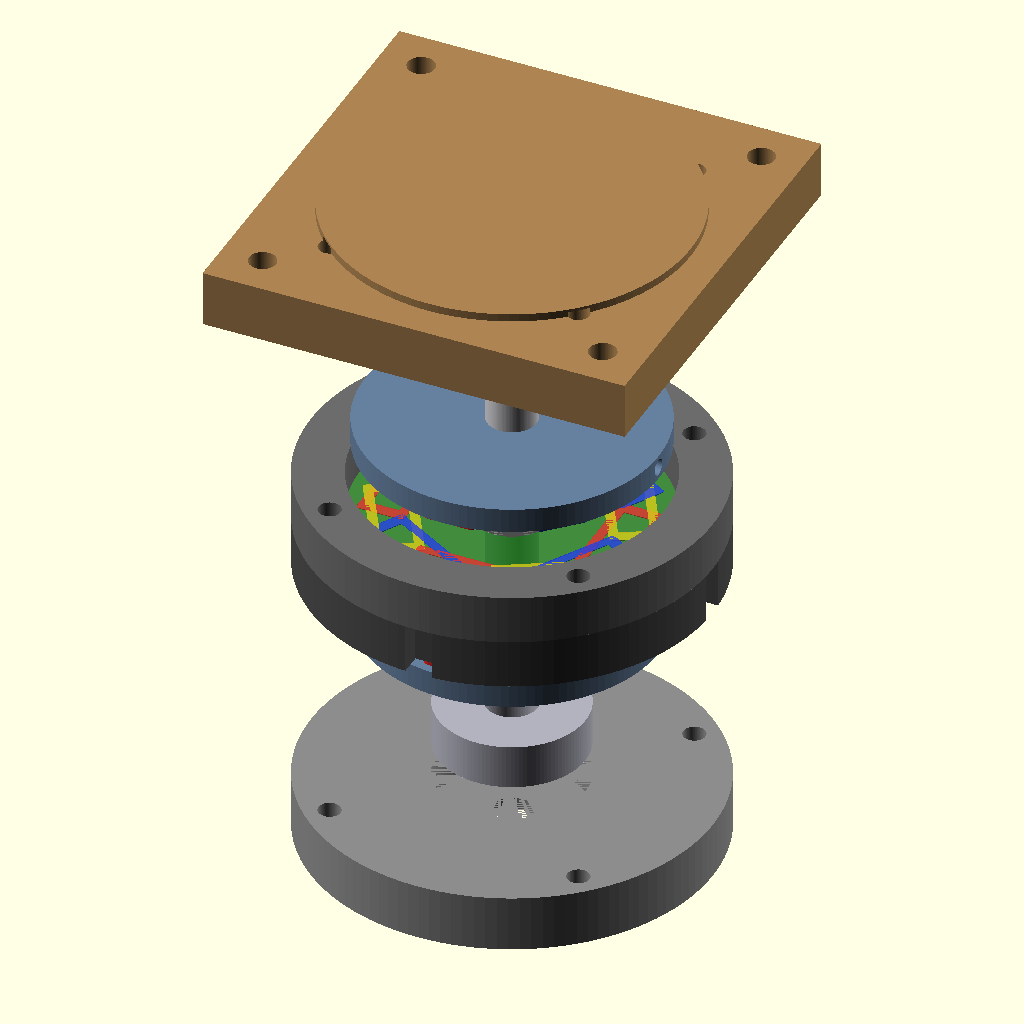
Cell 1: the model at its default parameters.
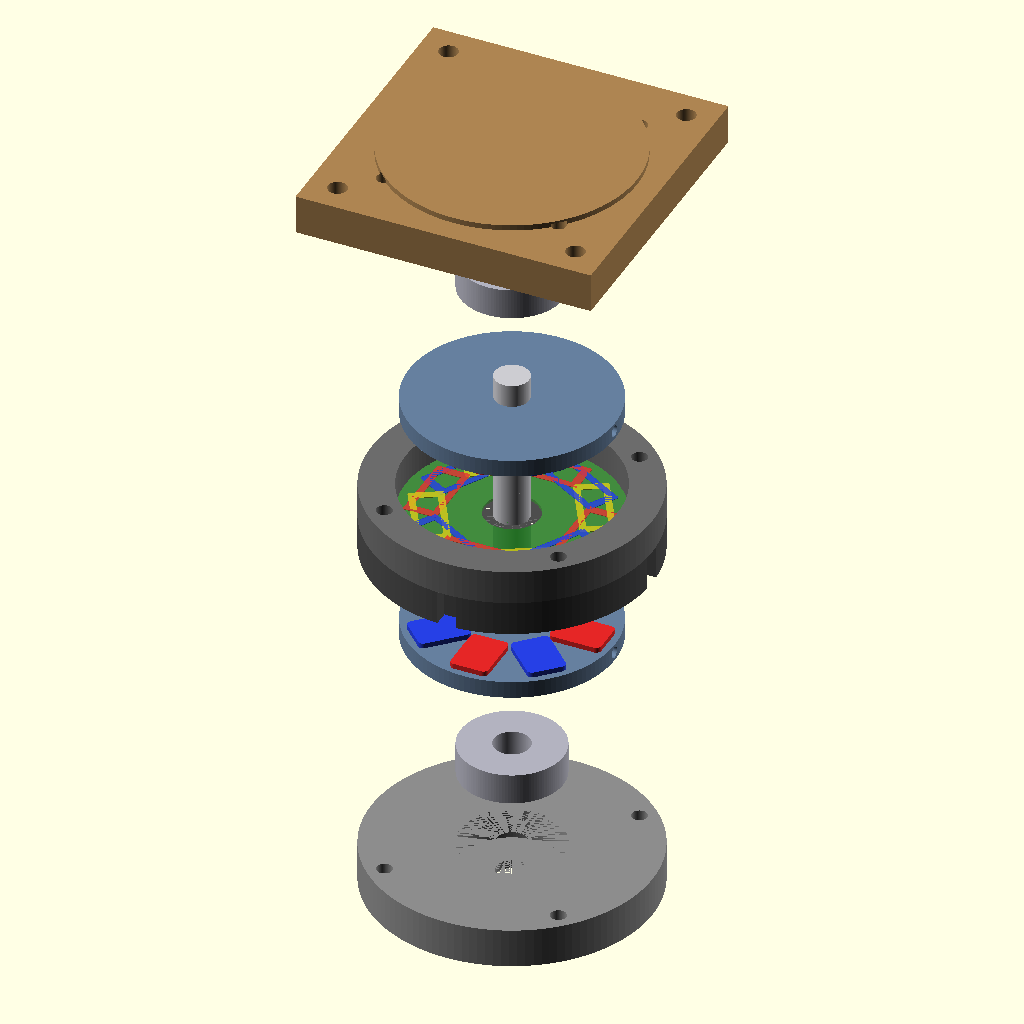
Cell 2: EXPLODE = 2 (everything else at default).
All cells are drawn from the same view direction (rotation 55°, 0°, 25°, orthographic, colour scheme Cornfield), but the view is re-fitted for each cell, so position and scale can differ between cells as well as the parameter.
The OpenSCAD source (pancake_motor_assembly.scad):
// ================================================================
//  Pancake Motor — TORUS Double-Rotor Assembly
//  60 mm rotor · 10 mm shaft · 7200B AC bearings · 8-pole 3-phase
//  NEMA 34 front face · Dual shaft output
// ================================================================
//
//  NEMA 34 compliance (ICS 16-2001 / NEMA MG 7)
//  ─────────────────────────────────────────────
//  Frame square   : 86.36 × 86.36 mm
//  Bolt pattern   : 69.60 × 69.60 mm square (holes at ±34.80 mm X/Y)
//  Bolt size      : M5 clearance Ø5.5 mm through front cap
//  Pilot boss OD  : 73.025 mm (tolerance h6: Ø73.025 –0.000/–0.019)
//  Pilot boss ht  : 1.60 mm protrusion from front face
//
//  Body & shaft
//  ────────────
//  Housing ring OD: 82 mm round (fits within NEMA 34 86.36 mm envelope)
//  Front shaft Ø  : 10 mm metric — NEMA / coupling end
//  Rear shaft stub : Ø8 × 10 mm — fits 58mm hollow-shaft encoder bore
//  Dual shaft     : front protrudes ~22 mm beyond NEMA boss; rear stub 10 mm
//
//  Parts summary
//  ─────────────
//  Shaft         : EN1A or Al 6082, Ø10 h6
//  Rotor discs   : Low-carbon steel 1010/1018, turned + pocket-milled
//  Housing front  : Al 6061 or FDM PETG — +Z half, mates at PCB plane
//  Housing rear   : Al 6061 or FDM PETG — –Z half, mates at PCB plane
//                   PCB sandwiched and clamped between the two halves
//  Front end cap : NEMA 34 square face — Al 6061, milled from plate
//  Rear end cap  : Round — Al 6061 or FDM
//  PCB stator    : 72 mm OD, from generate_stator_pcb.py
//  Assy fasteners: 4× M4×35 cap-head (housing ring to end caps)
//  Mounting bolts: 4× M5 customer-supplied (NEMA face to machine)
// ================================================================

$fn = 120;

EXPLODE = 1;      // 0 = assembled, 1 = exploded view
EXP     = EXPLODE * 16;

// ================================================================
//  PART SELECTOR
//  ─────────────
//  Default "assembly" shows the exploded/assembled view in the
//  OpenSCAD GUI.  Set to any part name below (or override with
//  -D on the CLI) to render that part alone for STL export.
//
//  Valid values
//    "assembly"        — full assembly (exploded or assembled per EXPLODE)
//    "shaft"           — stepped output shaft
//    "rotor_disc"      — rotor disc (both rotors are identical)
//    "housing_front"   — +Z housing half (front/rotor side of PCB)
//    "housing_rear"    — –Z housing half (rear/encoder side, has wire slots)
//    "front_end_cap"   — NEMA 34 square output face
//    "rear_end_cap"    — round encoder / secondary shaft end
//
//  Use export_stls.sh (Linux/macOS) or export_stls.bat (Windows)
//  to render all parts to individual STL files automatically.
// ================================================================
PART = "assembly";

// ================================================================
//  PRIMARY PARAMETERS
// ================================================================

// Shaft — stepped, asymmetric
SD            = 10.0;  // Main shaft diameter [mm] (front / bearing sections)
REAR_STUB_D   =  8.0;  // Rear encoder stub diameter [mm] — 58mm hollow-shaft encoder
REAR_STUB_L   = 10.0;  // Rear encoder stub length [mm]
SHAFT_FRONT_TIP = 45.0;// Front tip z from PCB mid [mm] → ~22 mm proud of NEMA boss

// Bearing 7200B: bore 10 mm, OD 30 mm, width 9 mm
BD  = 30.0;
BB  = 10.0;
BW  =  9.0;

// Rotor
RD  = 60.0;   // Disc OD [mm]
RT  =  5.0;   // Disc thickness — 2 mm back-iron + 3 mm magnet pocket
MT  =  3.0;   // Magnet thickness [mm]
ML  = 15.0;   // Magnet radial length [mm]
MW  = 11.0;   // Magnet circumferential width [mm]
MR  = 20.5;   // Magnet centre radius [mm]
NP  =  8;     // Poles per disc

// PCB stator
PD  = 72.0;   PT = 1.6;   PI = 16.0;
PCB_MOUNT_R   = 34.0;   // PCB alignment hole radius [mm] (4× holes at 0/90/180/270°)
                         // No fastener needed — PCB clamped by housing sandwich

AG  =  0.5;   // Air gap per side [mm]

// Rotor-to-shaft: grub screw hub
// One M4 radial tapped hole per rotor disc bears on a D-flat on the shaft.
// Assembly: align flat to hole, insert grub screw from disc OD, tighten to 2 Nm.
GS_TAP_D  = 3.3;   // M4 tap drill diameter [mm]
GS_FLAT_D = 1.5;   // D-flat depth below shaft surface [mm]
GS_FLAT_W = 7.0;   // Axial width of each flat [mm] (covers RT=5 mm disc + 1 mm each side)

// Housing ring
HOD = 82.0;   // OD [mm]
RID = 62.0;   // Inner bore [mm]
RH  = 20.0;   // Height [mm]
BPD = 72.0;   // Assembly bolt PCD [mm] (4× M4, 45° offset from NEMA bolts)
NB  =  4;

// Anti-rotation dowel pins — 2× at 0° and 180°, r = PCB_MOUNT_R
// Standard Ø3 h6 steel dowel pins (ISO 8734).
// Press-fit into rear half; clearance fit through PCB and front half.
// Pins at 0°/180° rather than 0°/90°/180°/270° so wire slots at 90°/270°
// are unobstructed, and 180° symmetry still provides a keying check
// (final orientation confirmed by castellation pad alignment in next pass).
//
// Tolerances:
//   Press fit (rear half): Ø 2.90 mm → ~50 µm interference per side on Ø3 h6 pin
//   Clearance (PCB hole):  Ø 3.20 mm → 0.1 mm radial clearance (existing holes)
//   Clearance (front half):Ø 3.20 mm → 0.1 mm radial clearance
//   Pin length:            10 mm standard
//     – 5.0 mm pressed into rear half
//     – 1.6 mm through PCB (PT)
//     – 3.4 mm into front half clearance hole
DOWEL_PRESS_D     = 2.9;    // Drill Ø for press-fit hole in rear half [mm]
DOWEL_CLEAR_D     = 3.2;    // Drill Ø for clearance hole in front half + PCB [mm]
DOWEL_PRESS_DEPTH = 5.0;    // Depth of press-fit hole from mating face [mm]
DOWEL_CLEAR_DEPTH = 3.4;    // Depth of clearance hole from mating face [mm]
                              // 5.0 + 1.6 (PCB) + 3.4 = 10.0 mm → standard ISO 8734 Ø3×10 pin
DOWEL_R           = PCB_MOUNT_R; // Radial position = existing PCB hole PCD [mm]

// Encoder mounting — 2 tapped holes on rear end cap
// ──────────────────────────────────────────────────
// Adjust ENC_MOUNT_PCD to match your encoder's bolt circle.
// Common 58 mm body encoders (Autonics E58, Omron E6C3, etc.)
// typically use a 2-hole pattern; consult your encoder datasheet.
// Holes are at ENC_MOUNT_ANG and ENC_MOUNT_ANG + 180°.
//
// Tap size guide (metric coarse):
//   M2.5 → ENC_TAP_D = 2.05 mm
//   M3   → ENC_TAP_D = 2.50 mm  ← default
//   M4   → ENC_TAP_D = 3.30 mm
//
// Tap depth: blind from rear (outer) face.  Must satisfy:
//   ENC_TAP_DEPTH < CAP_T – BW  at the hole's radial position, OR
//   ENC_MOUNT_PCD/2 > BD/2  (hole outside bearing pocket) — always
//   true for any sensible encoder PCD, so full CAP_T is available.
//   Default 8 mm gives 3.5 mm solid land at inner face.
//
// Constraint: ENC_MOUNT_PCD/2 must be < HOD/2 – 4 mm (clear of OD wall).
//   With HOD = 82 mm → max radius = 37 mm → max PCD = 74 mm.
ENC_MOUNT_PCD   = 50.0;   // Encoder bolt circle diameter [mm]  — EDIT TO MATCH ENCODER
ENC_MOUNT_N     =  2;     // Number of tapped holes              — 2=180° · 3=120° · 4=90°
ENC_MOUNT_ANG   =  0.0;   // Angle of first hole [degrees]       — rotate to suit wiring
ENC_TAP_D       =  2.5;   // Tap drill diameter [mm]             — M3 default
ENC_TAP_DEPTH   =  8.0;   // Blind tap depth from rear face [mm]
ENC_TAP_LABEL   = "M3";   // Thread label (documentation only)

// NEMA 34
N34_FRAME   = 86.36;
N34_BOLT    = 69.60;    // Bolt pattern square dimension
N34_BOSS_OD = 73.025;   // Pilot boss OD [mm]
N34_BOSS_H  =  1.60;    // Boss protrusion [mm]
N34_BOLT_D  =  5.5;     // M5 clearance hole [mm]

// ================================================================
//  DERIVED POSITIONS  (z = 0 → PCB mid-plane)
//  +Z = front/output/NEMA face   –Z = rear/encoder face
// ================================================================

PCB_HALF    = PT / 2;
MAG_FACE_Z  = PCB_HALF + AG;             //  1.3 mm
RTOP_CEN    = MAG_FACE_Z + RT / 2;       //  3.8 mm  front rotor centre
RTOP_BACK   = RTOP_CEN + RT / 2;         //  6.3 mm  front rotor back face
RBOT_CEN    = -(MAG_FACE_Z + RT / 2);    // -3.8 mm  rear rotor centre

BIF_Z       = RH / 2;                    // 10.0 mm  bearing inner face
BCT_Z       = BIF_Z + BW / 2;            // 14.5 mm  bearing centre

CAP_T       = BW + 2.5;                  // 11.5 mm  cap body thickness
CAPT_CEN    = BIF_Z + CAP_T / 2;         // 15.75 mm cap body centre

FRONT_FACE_Z = CAPT_CEN + CAP_T / 2;     // 21.5 mm  front cap outer face
BOSS_TIP_Z   = FRONT_FACE_Z + N34_BOSS_H;// 23.1 mm  pilot boss tip

// Stepped shaft derived geometry
// Main Ø10 body : z = –FRONT_FACE_Z  →  z = +SHAFT_FRONT_TIP
// Rear Ø8 stub  : z = –FRONT_FACE_Z  →  z = –(FRONT_FACE_Z + REAR_STUB_L)
SHAFT_MAIN_L   = SHAFT_FRONT_TIP + FRONT_FACE_Z;           // 66.5 mm
SHAFT_MAIN_CEN = (SHAFT_FRONT_TIP - FRONT_FACE_Z) / 2;     // +11.75 mm from PCB mid
REAR_STUB_CEN  = -(FRONT_FACE_Z + REAR_STUB_L / 2);        // –26.5 mm from PCB mid

// ================================================================
//  MODULES
// ================================================================

// Shaft — stepped, with D-flats for rotor grub screws.
// Machining from EN1A or Al 6082 round bar:
//   1. Turn main body Ø10 h6 full length first.
//   2. Step rear end to Ø8 h6 × 10 mm.  Shoulder flush with rear cap outer face.
//   3. Mill D-flat at z = +RTOP_CEN (front rotor seat) and z = –|RBOT_CEN| (rear).
//      Flat depth GS_FLAT_D = 1.5 mm below surface, axial width GS_FLAT_W = 7 mm.
//      Both flats at the same angular position (same mill setup — one rotary index).
//   4. Deburr flat edges — grub screw point must seat cleanly.
//   5. Add circlip grooves for bearing retention in final production design.
module shaft() {
    color([0.80, 0.80, 0.82])
    difference() {
        union() {
            // Main body Ø10 — through both bearings and front protrusion
            translate([0, 0, SHAFT_MAIN_CEN])
            cylinder(d = SD, h = SHAFT_MAIN_L, center = true);
            // Rear encoder stub Ø8 × 10 mm
            translate([0, 0, REAR_STUB_CEN])
            cylinder(d = REAR_STUB_D, h = REAR_STUB_L, center = true);
        }
        // D-flat at front rotor seat (z = RTOP_CEN)
        // Removes +Y half of shaft to depth GS_FLAT_D, axial width GS_FLAT_W.
        translate([0, SD / 2 - GS_FLAT_D + SD * 2, RTOP_CEN])
        cube([SD * 2, SD * 4, GS_FLAT_W], center = true);
        // D-flat at rear rotor seat (z = RBOT_CEN) — same angular position
        translate([0, SD / 2 - GS_FLAT_D + SD * 2, RBOT_CEN])
        cube([SD * 2, SD * 4, GS_FLAT_W], center = true);
    }
}

module bearing() {
    color([0.70, 0.70, 0.75])
    difference() {
        cylinder(d = BD, h = BW, center = true);
        cylinder(d = BB + 0.5, h = BW + 1, center = true);
    }
}

// Rotor disc — pocket face at local +Z.
// Top rotor assembled with rotate([180,0,0]) so pockets face PCB.
//
// Machining:
//   1. Turn OD 60 mm, bore Ø10 H7 (Ø10.000–10.015 mm), face both
//      sides ±0.05 mm (air gap critical).
//   2. Mill 8× magnet pockets 15×11×3 mm deep, r1.5 corners, on +Z face.
//   3. Mill 8× lightening holes Ø5.5 mm between poles (optional).
//   4. Drill Ø3.3 mm radially from OD through to bore, at mid-height
//      (local z=0) at 0°.  Tap M4.  This is the grub screw hole.
//      Align shaft flat to this hole before assembly.
//      Tighten grub screw to 2 Nm — do NOT over-tighten on Al shaft.
module rotor_disc() {
    color([0.40, 0.50, 0.62])
    difference() {
        cylinder(d = RD, h = RT, center = true);
        // Shaft bore
        cylinder(d = SD, h = RT + 1, center = true);
        // Magnet pockets
        for (i = [0:NP - 1]) {
            rotate([0, 0, i * 360 / NP])
            translate([MR, 0, RT / 2 - MT / 2 + 0.01])
            linear_extrude(MT + 0.02)
            offset(r = 1.5) offset(r = -1.5)
            square([ML, MW], center = true);
        }
        // Lightening holes
        for (i = [0:NP - 1]) {
            rotate([0, 0, i * 360 / NP + 180 / NP])
            translate([MR, 0, 0])
            cylinder(d = 5.5, h = RT - 1.5, center = true);
        }
        // M4 grub screw hole — radial, at mid-height (z=0), angle 0°.
        // Drilled from OD to bore (length = RD/2, centres at x = RD/4).
        // Aligns with D-flat on shaft.  Shown as through-hole for clarity;
        // tapping stops 2 mm short of bore wall in practice.
        rotate([0, 90, 0])
        translate([0, 0, RD / 4])
        cylinder(d = GS_TAP_D, h = RD / 2 + 1, center = true);
    }
}

module rotor_magnets() {
    for (i = [0:NP - 1]) {
        color(i % 2 == 0 ? [0.90, 0.15, 0.15] : [0.15, 0.25, 0.90])
        rotate([0, 0, i * 360 / NP])
        translate([MR, 0, RT / 2 - MT / 2])
        linear_extrude(MT)
        offset(r = 1.5) offset(r = -1.5)
        square([ML, MW], center = true);
    }
}

module rotor_asm() { rotor_disc(); rotor_magnets(); }

module pcb_stator() {
    color([0.13, 0.47, 0.13], 0.85)
    difference() {
        cylinder(d = PD, h = PT, center = true);
        cylinder(d = PI, h = PT + 1, center = true);
    }
    for (i = [0:11]) {
        color(i%3==0?[0.9,0.2,0.2]:i%3==1?[0.85,0.80,0.1]:[0.15,0.25,0.9],0.8)
        rotate([0,0,i*30]) translate([22,0,0]) rotate([0,0,90])
        linear_extrude(PT+0.3,center=true)
        difference(){
            offset(r=0.5)offset(r=-0.5)square([22,9.8],center=true);
            square([17,6.0],center=true);
        }
    }
    // 4× alignment holes at r=34 mm, 0/90/180/270°.
    // Holes at 0° and 180° accept Ø3 dowel pins pressed into housing_rear.
    // Holes at 90° and 270° are plain clearance (no pin, no fastener).
    // Together: positively locks PCB rotation; clamping handled by M4 bolts.
    for (i=[0:3]){
        color([0.1,0.1,0.1])
        rotate([0,0,i*90]) translate([PCB_MOUNT_R,0,0])
        cylinder(d=3.2,h=PT+0.3,center=true);
    }
}

// ── Split housing shared geometry ─────────────────────────────────────────────
RH_HALF     = RH / 2;                   //  10.0 mm  height of each half
PCB_RECESS  = (PT + 0.3) / 2;          //   0.95 mm recess depth per half
                                         //   Together: Ø72.3 × 1.9 mm pocket

// Housing — front half (+Z, mates at PCB plane z = 0)
// ──────────────────────────────────────────────────
// Module origin: mating face at local z = 0, solid extends to z = +RH_HALF.
// In assembly: translate to z = 0 (no shift needed — inner face already at z=0).
//
// This half sits between the PCB (z=0) and the front end cap (+Z).
// It has NO wire slots — rotor and bearing occupy the +Z space.
//
// Machining — Al 6061:
//   1. Face blank to RH_HALF (10 mm), square both faces ±0.05 mm.
//   2. Turn OD 82 mm.
//   3. Bore rotor clearance Ø62 mm through.
//   4. Bore PCB recess Ø72.3 mm × 0.95 mm from mating (inner) face.
//   5. Drill 4× Ø4.5 mm M4 clearance through at Ø72 PCD, 45°/135°/225°/315°.
//   6. Drill 2× Ø3.2 mm dowel clearance holes at r=34 mm, 0° and 180°,
//        depth DOWEL_CLEAR_DEPTH (4 mm) from mating face.
//        These accept the protruding ends of Ø3 h6 × 10 mm dowel pins
//        pressed into the rear half.
//
// FDM: mating face DOWN on build plate. Recess faces up — no overhang.
module housing_front() {
    color([0.42, 0.42, 0.42])
    difference() {
        cylinder(d = HOD, h = RH_HALF);
        // Rotor bore
        cylinder(d = RID, h = RH_HALF + 1);
        // PCB recess from mating face (z = 0)
        cylinder(d = PD + 0.3, h = PCB_RECESS);
        // 4× M4 assembly bolt clearance holes, Ø72 PCD, 45° offset
        for (i = [0:NB - 1])
            rotate([0, 0, i * 90 + 45])
            translate([BPD / 2, 0, 0])
            cylinder(d = 4.5, h = RH_HALF + 1);
        // 2× dowel pin clearance holes at 0° and 180°, r = DOWEL_R
        // Blind from mating face, depth DOWEL_CLEAR_DEPTH
        for (a = [0, 180])
            rotate([0, 0, a])
            translate([DOWEL_R, 0, 0])
            cylinder(d = DOWEL_CLEAR_D, h = DOWEL_CLEAR_DEPTH);
    }
}

// Housing — rear half (–Z, mates at PCB plane z = 0)
// ──────────────────────────────────────────────────
// Module origin: mating face at local z = 0, solid extends to z = +RH_HALF.
// In assembly: rotate([180,0,0]) so it extends to –Z (inner face still at z=0).
//
// This half carries:
//   • 4 wire exit slots at 0°/90°/180°/270° for Ph_A/B/C/Neutral.
//     Slots span from just outside PCB OD (r=36.5 mm) to housing OD (r=41 mm)
//     — clear of dowel positions at r=34 mm.
//     Second pass adds circumferential OD groove connecting all four slots.
//   • 2× press-fit dowel pin holes at 0° and 180° (anti-rotation).
//
// Machining — Al 6061:
//   1. Face blank to RH_HALF (10 mm), square both faces ±0.05 mm.
//   2. Turn OD 82 mm.
//   3. Bore rotor clearance Ø62 mm through.
//   4. Bore PCB recess Ø72.3 mm × 0.95 mm from mating (inner) face.
//   5. Drill 4× Ø4.5 mm M4 clearance through at Ø72 PCD, 45°/135°/225°/315°.
//   6. Mill 4× wire exit slots 5 × 5.5 mm at 0°/90°/180°/270°, full height.
//        Slot centres at r = 39 mm (wall between PCB OD and housing OD).
//        Verify clearance from dowel holes before milling — 1 mm radial gap.
//   7. Drill 2× Ø2.9 mm dowel PRESS-FIT holes at r=34 mm, 0° and 180°,
//        depth DOWEL_PRESS_DEPTH (5 mm) from mating face.
//        Press Ø3 h6 × 10 mm steel dowel pins flush to 0.5 mm below mating face.
//        Do NOT press pins until PCB is positioned in recess.
//
// FDM: outer (encoder-side) face DOWN on build plate. Mating face UP.
//   Print dowel holes undersized by 0.1 mm and ream to Ø2.9 mm before pressing.
module housing_rear() {
    // Wire slot geometry — centred at r = HOD/2 - 2 = 39 mm
    // Radial width 5 mm → spans r = 36.5 to 41.5 mm
    // Clears PCB OD at r = 36 mm and dowel at r = 34 mm + 1.45 mm = 35.45 mm
    SLOT_CX = HOD / 2 - 2;      // 39 mm — slot radial centre

    color([0.30, 0.30, 0.30])
    difference() {
        cylinder(d = HOD, h = RH_HALF);
        // Rotor bore
        cylinder(d = RID, h = RH_HALF + 1);
        // PCB recess from mating face (z = 0)
        cylinder(d = PD + 0.3, h = PCB_RECESS);
        // 4× M4 assembly bolt clearance holes, Ø72 PCD, 45° offset
        for (i = [0:NB - 1])
            rotate([0, 0, i * 90 + 45])
            translate([BPD / 2, 0, 0])
            cylinder(d = 4.5, h = RH_HALF + 1);
        // 4× wire exit slots — Ph_A(0°) Ph_B(90°) Ph_C(180°) Neutral(270°)
        // Slots in wall between PCB OD and housing OD, clear of dowel positions.
        // Second pass adds circumferential groove on OD connecting all four.
        for (i = [0:3])
            rotate([0, 0, i * 90])
            translate([SLOT_CX, 0, RH_HALF / 2])
            cube([5, 5.5, RH_HALF + 1], center = true);
        // 2× dowel pin PRESS-FIT holes at 0° and 180°, r = DOWEL_R
        // Blind from mating face, depth DOWEL_PRESS_DEPTH
        for (a = [0, 180])
            rotate([0, 0, a])
            translate([DOWEL_R, 0, 0])
            cylinder(d = DOWEL_PRESS_D, h = DOWEL_PRESS_DEPTH);
    }
}

// Front end cap — NEMA 34 square face.
// Origin: cap centre.  Inner face at local –CAP_T/2.
//
// Machining notes — Al 6061 plate:
//   1. Face blank to CAP_T (11.5 mm).
//   2. Mill square 86.36 × 86.36 mm outline.
//   3. Turn or mill pilot boss: Ø73.025 h6 × 1.60 mm on front face.
//      h6 tolerance: –0.000 / –0.019 mm.
//   4. Bore bearing pocket Ø30.000–30.021 (H7) × 9 mm from rear face.
//   5. Bore shaft clearance Ø12 mm through.
//   6. Drill 4× Ø5.5 at (±34.80, ±34.80) mm — NEMA 34 M5 mounting.
//   7. Drill 4× Ø4.5 at Ø72 PCD 45° off — M4 housing assembly bolts.
//   NEMA holes (radius 49.2 mm) and assembly holes (radius 36 mm)
//   do not conflict.
module front_end_cap() {
    color([0.68, 0.52, 0.32])
    difference() {
        union() {
            // Square body
            cube([N34_FRAME, N34_FRAME, CAP_T], center = true);
            // Pilot boss — protrudes from front face (+CAP_T/2)
            translate([0, 0, CAP_T / 2 + N34_BOSS_H / 2])
            cylinder(d = N34_BOSS_OD, h = N34_BOSS_H, center = true);
        }
        // Shaft clearance through everything
        cylinder(d = SD + 2.0, h = CAP_T + N34_BOSS_H + 1, center = true);
        // Bearing pocket from rear face
        translate([0, 0, -CAP_T / 2 + BW / 2])
        cylinder(d = BD + 0.021, h = BW, center = true);
        // 4× M5 NEMA 34 mounting holes
        for (sx = [-1, 1]) for (sy = [-1, 1])
            translate([sx * N34_BOLT / 2, sy * N34_BOLT / 2, 0])
            cylinder(d = N34_BOLT_D, h = CAP_T + N34_BOSS_H + 1, center = true);
        // 4× M4 housing assembly holes at Ø72 PCD 45° offset
        for (i = [0:NB - 1])
            rotate([0, 0, i * 90 + 45])
            translate([BPD / 2, 0, 0])
            cylinder(d = 4.5, h = CAP_T + 2, center = true);
    }
}

// Rear end cap — round 82 mm OD, encoder / secondary shaft end.
// Shaft protrudes for encoder magnet or secondary coupling.
// Optional: Ø14 × 3 mm counterbore on rear face for encoder magnet
//   (AS5048A diametrically magnetised Ø6 magnet, ~15 mm separation
//    from rotor magnets minimum — increase shaft length if needed).
// Machining: turn OD 82 mm, face to CAP_T, bore bearing pocket and
//   shaft clearance, drill 4× M4.
module rear_end_cap() {
    color([0.55, 0.55, 0.55])
    difference() {
        cylinder(d = HOD, h = CAP_T, center = true);
        // Shaft clearance — 9 mm (clears Ø8 encoder stub with 0.5 mm radial)
        // Ø10 main shaft is captured by bearing pocket; only stub exits here.
        cylinder(d = REAR_STUB_D + 1.0, h = CAP_T + 1, center = true);
        // Bearing pocket from inner face (–CAP_T/2), depth BW = 9 mm
        translate([0, 0, -CAP_T / 2 + BW / 2])
        cylinder(d = BD + 0.021, h = BW, center = true);
        // 4× M4 housing assembly holes at Ø72 PCD 45° offset
        for (i = [0:NB - 1])
            rotate([0, 0, i * 90 + 45])
            translate([BPD / 2, 0, 0])
            cylinder(d = 4.5, h = CAP_T + 1, center = true);
        // Encoder magnet counterbore — uncomment to machine
        // translate([0, 0, CAP_T / 2 - 1.5])
        //     cylinder(d = 14, h = 3, center = true);
        // 2× encoder mounting tapped holes on ENC_MOUNT_PCD
        // Drilled blind from outer (rear) face to ENC_TAP_DEPTH.
        // Tap to ENC_TAP_LABEL after drilling.
        // The Ø10 bearing pocket (r=15 mm) is well inside ENC_MOUNT_PCD/2
        // so full cap thickness is available at the hole positions.
        for (i = [0 : ENC_MOUNT_N - 1])
            rotate([0, 0, ENC_MOUNT_ANG + i * 360 / ENC_MOUNT_N])
            translate([ENC_MOUNT_PCD / 2, 0, CAP_T / 2 - ENC_TAP_DEPTH / 2])
            cylinder(d = ENC_TAP_D, h = ENC_TAP_DEPTH + 0.01, center = true);
    }
}

// ================================================================
//  ASSEMBLY
//  z = 0 → PCB mid-plane
//  +Z = front (NEMA 34 face, primary shaft output)
//  –Z = rear  (encoder / secondary shaft)
// ================================================================
module assembly() {

    shaft();
    pcb_stator();

    // Housing front half — mating face at z=0, extends to +Z
    // No explode offset: the split face is visible at z=0 in exploded view
    housing_front();

    // Housing rear half — flipped so mating face at z=0, extends to –Z
    // Wire exit slots face –Z (encoder side)
    rotate([180, 0, 0])
    housing_rear();

    // Front (top) rotor — rotate 180° X so pockets face –Z toward PCB
    translate([0, 0, RTOP_CEN + EXP])
    rotate([180, 0, 0])
    rotor_asm();

    // Rear (bottom) rotor — normal orientation, pockets face +Z
    translate([0, 0, RBOT_CEN - EXP])
    rotor_asm();

    // Front bearing
    translate([0, 0,  BCT_Z + EXP * 2]) bearing();

    // Rear bearing
    translate([0, 0, -BCT_Z - EXP * 2]) bearing();

    // Front end cap — NEMA 34 square face
    // Inner face at z = BIF_Z = 10 mm → cap centre at CAPT_CEN
    translate([0, 0, CAPT_CEN + EXP * 3])
    front_end_cap();

    // Rear end cap — flipped so inner face opens toward +Z
    translate([0, 0, -CAPT_CEN - EXP * 3])
    rotate([180, 0, 0])
    rear_end_cap();
}

// ================================================================
//  PART DISPATCH
//  Each branch orients the part for FDM printing (flat face on the
//  build plate, z ≥ 0) or natural machining reference (flat face
//  down).  The shaft is laid on its side to minimise layer-line
//  weakness along the bore axis; for a machined shaft ignore the
//  STL orientation.
// ================================================================

if (PART == "assembly") {
    // ── Full assembly (GUI view) ──────────────────────────────
    assembly();
    // Cross-section — uncomment to inspect bore / air gap stack:
    // intersection() { assembly(); cube([200, 200, 200]); }

} else if (PART == "shaft") {
    // ── Shaft ─────────────────────────────────────────────────
    // Print orientation: lying along X axis, flat on build plate.
    //   For FDM this gives round cross-sections on Z layers.
    //   For machining: mount between centres, turn from bar stock.
    // The stepped shaft extends from –FRONT_FACE_Z to +SHAFT_FRONT_TIP
    // in assembly space.  Here we re-centre on origin and lay flat.
    rotate([0, 90, 0])
    translate([0, 0, -SHAFT_MAIN_CEN])
    shaft();

} else if (PART == "rotor_disc") {
    // ── Rotor disc (both rotors are identical) ─────────────────
    // Print orientation: pocket face UP (–Z in assembly becomes
    //   local +Z here), flat back face on build plate.
    // For machining: clamp on back face, machine pocket face up.
    // Disc is RT=5 mm tall; translate up by RT/2 to sit on plate.
    translate([0, 0, RT / 2])
    rotor_disc();

} else if (PART == "housing_front") {
    // ── Housing front half (+Z, front/rotor side) ──────────────
    // Print orientation: mating face DOWN on build plate.
    //   PCB recess faces up — no overhangs, no support needed.
    //   M4 bolt holes are vertical — print cleanly.
    // For machining: clamp on OD, face and bore from mating face first.
    housing_front();

} else if (PART == "housing_rear") {
    // ── Housing rear half (–Z, encoder/wire side) ──────────────
    // Print orientation: outer (encoder-side) face DOWN, mating face UP.
    //   Wire slots print vertically — no support needed.
    //   PCB recess faces up — clean bridging over Ø72.3 mm.
    // For machining: clamp on OD, face mating face, bore, mill slots.
    //   Flip: face outer face, bore continuation.
    housing_rear();

} else if (PART == "front_end_cap") {
    // ── Front end cap (NEMA 34 square face) ────────────────────
    // Print orientation: NEMA face DOWN on build plate (boss tip
    //   at z=0), flat bearing-pocket face UP.  Puts the critical
    //   pilot boss dimension in the first layers against the glass/
    //   sheet for best dimensional accuracy.
    // For machining: clamp on square face, bore from rear; flip
    //   and face square, then turn boss on rotary.
    rotate([180, 0, 0])
    translate([0, 0, -(CAP_T / 2 + N34_BOSS_H)])
    front_end_cap();

} else if (PART == "rear_end_cap") {
    // ── Rear end cap ───────────────────────────────────────────
    // Print orientation: outer (encoder) face DOWN on build plate.
    //   Blind encoder tap holes print upward — no internal supports.
    //   Bearing pocket opening faces UP — bridges over the bore.
    // For machining: clamp on OD, bore bearing pocket and shaft
    //   clearance from inner face; flip and drill encoder taps
    //   from outer face.
    rotate([180, 0, 0])
    translate([0, 0, -CAP_T / 2])
    rear_end_cap();

} else {
    // ── Unknown part name — show warning geometry ───────────────
    color([1, 0, 0])
    translate([0, 0, 5])
    linear_extrude(2)
    text(str("Unknown PART: '", PART, "'"), size = 4, halign = "center");
    echo(str("ERROR: PART='", PART, "' is not recognised.  Valid values: ",
             "assembly | shaft | rotor_disc | housing_front | housing_rear | ",
             "front_end_cap | rear_end_cap"));
}

// ================================================================
//  CONSOLE SUMMARY
// ================================================================
echo("=== Pancake Motor — NEMA 34 Dual-Shaft (Stepped) ===");
echo(str("  NEMA 34 pilot boss OD    : ", N34_BOSS_OD, " mm (h6 tol: -0.000/-0.019)"));
echo(str("  NEMA 34 boss protrusion  : ", N34_BOSS_H, " mm"));
echo(str("  NEMA 34 bolt centres     : (±", N34_BOLT/2, ", ±", N34_BOLT/2, ") mm"));
echo(str("  Housing body OD          : ", HOD, " mm round"));
echo(str("  Air gap each side        : ", AG, " mm"));
echo(str("  Magnet face z            : ", MAG_FACE_Z, " mm from PCB mid"));
echo(str("  Front rotor back face z  : ", RTOP_BACK, " mm"));
echo(str("  Bearing centre z         : ±", BCT_Z, " mm"));
echo(str("  NEMA front face z        : ", FRONT_FACE_Z, " mm"));
echo(str("  Pilot boss tip z         : ", BOSS_TIP_Z, " mm"));
echo(str("  Shaft (front) Ø          : ", SD, " mm, protrudes ", SHAFT_FRONT_TIP - BOSS_TIP_Z, " mm beyond boss tip"));
echo(str("  Shaft (rear) Ø           : ", REAR_STUB_D, " mm stub, ", REAR_STUB_L, " mm long (58mm hollow-shaft encoder)"));
echo(str("  Rear shoulder z          : –", FRONT_FACE_Z, " mm (flush with rear cap outer face)"));
echo(str("  Overall body length      : ", 2 * FRONT_FACE_Z + N34_BOSS_H, " mm (exc. shaft)"));
echo(str("  Encoder mount PCD        : ", ENC_MOUNT_PCD, " mm (", ENC_TAP_LABEL, " tapped × ", ENC_MOUNT_N, ", every ", 360/ENC_MOUNT_N, "°)"));
echo(str("  Encoder hole angle       : ", ENC_MOUNT_ANG, "° and ", ENC_MOUNT_ANG + 180, "°"));
echo(str("  Tap drill Ø              : ", ENC_TAP_D, " mm → tap ", ENC_TAP_LABEL, " blind ", ENC_TAP_DEPTH, " mm deep"));
echo(str("  Radial land to OD wall   : ", HOD/2 - ENC_MOUNT_PCD/2, " mm (must be > 4 mm)"));
echo(str("  Housing split            : at z=0 (PCB mid-plane)"));
echo(str("  Housing half height      : ", RH/2, " mm each"));
echo(str("  PCB recess per half      : Ø", PD+0.3, " mm × ", (PT+0.3)/2, " mm deep"));
echo(str("  PCB retention            : sandwiched + clamped by 4× M4 assembly bolts"));
echo(str("  Anti-rotation dowels     : 2× Ø3 h6 × 10 mm steel pin at 0° and 180°, r=", DOWEL_R, " mm"));
echo(str("  Press-fit hole (rear)    : Ø", DOWEL_PRESS_D, " mm × ", DOWEL_PRESS_DEPTH, " mm deep — ~50 µm interference per side"));
echo(str("  Clearance hole (front)   : Ø", DOWEL_CLEAR_D, " mm × ", DOWEL_CLEAR_DEPTH, " mm deep — 0.1 mm radial clearance"));
echo(str("  PCB holes (0° + 180°)    : Ø", DOWEL_CLEAR_D, " mm clearance through PCB (existing holes reused)"));
echo(str("  Wire exit slots          : 4× in rear half at 0°/90°/180°/270°, r=39 mm centre, clear of dowels"));
echo(str("  Wire routing             : OD groove connecting all 4 slots — added in next pass"));
echo(str("  Rotor grub screw         : 1× M4 radial per disc, tap drill Ø", GS_TAP_D, " mm from OD"));
echo(str("  Shaft D-flat depth       : ", GS_FLAT_D, " mm, width ", GS_FLAT_W, " mm, at z=±", RTOP_CEN, " mm"));
Parameter table extracted from the source (name, type, default, range or options):
EXPLODE: number, default 1
PART: string, default "assembly"
SD: number, default 10
REAR_STUB_D: number, default 8
REAR_STUB_L: number, default 10
SHAFT_FRONT_TIP: number, default 45
BD: number, default 30
BB: number, default 10
BW: number, default 9
RD: number, default 60
RT: number, default 5
MT: number, default 3
ML: number, default 15
MW: number, default 11
MR: number, default 20.5
NP: number, default 8
PCB_MOUNT_R: number, default 34
AG: number, default 0.5
GS_TAP_D: number, default 3.3
GS_FLAT_D: number, default 1.5
GS_FLAT_W: number, default 7
HOD: number, default 82
RID: number, default 62
RH: number, default 20
BPD: number, default 72
NB: number, default 4
DOWEL_PRESS_D: number, default 2.9
DOWEL_CLEAR_D: number, default 3.2
DOWEL_PRESS_DEPTH: number, default 5
DOWEL_CLEAR_DEPTH: number, default 3.4
ENC_MOUNT_PCD: number, default 50
ENC_MOUNT_N: number, default 2
ENC_MOUNT_ANG: number, default 0
ENC_TAP_D: number, default 2.5
ENC_TAP_DEPTH: number, default 8
ENC_TAP_LABEL: string, default "M3"
N34_FRAME: number, default 86.36
N34_BOLT: number, default 69.6
N34_BOSS_OD: number, default 73.025
N34_BOSS_H: number, default 1.6
N34_BOLT_D: number, default 5.5
